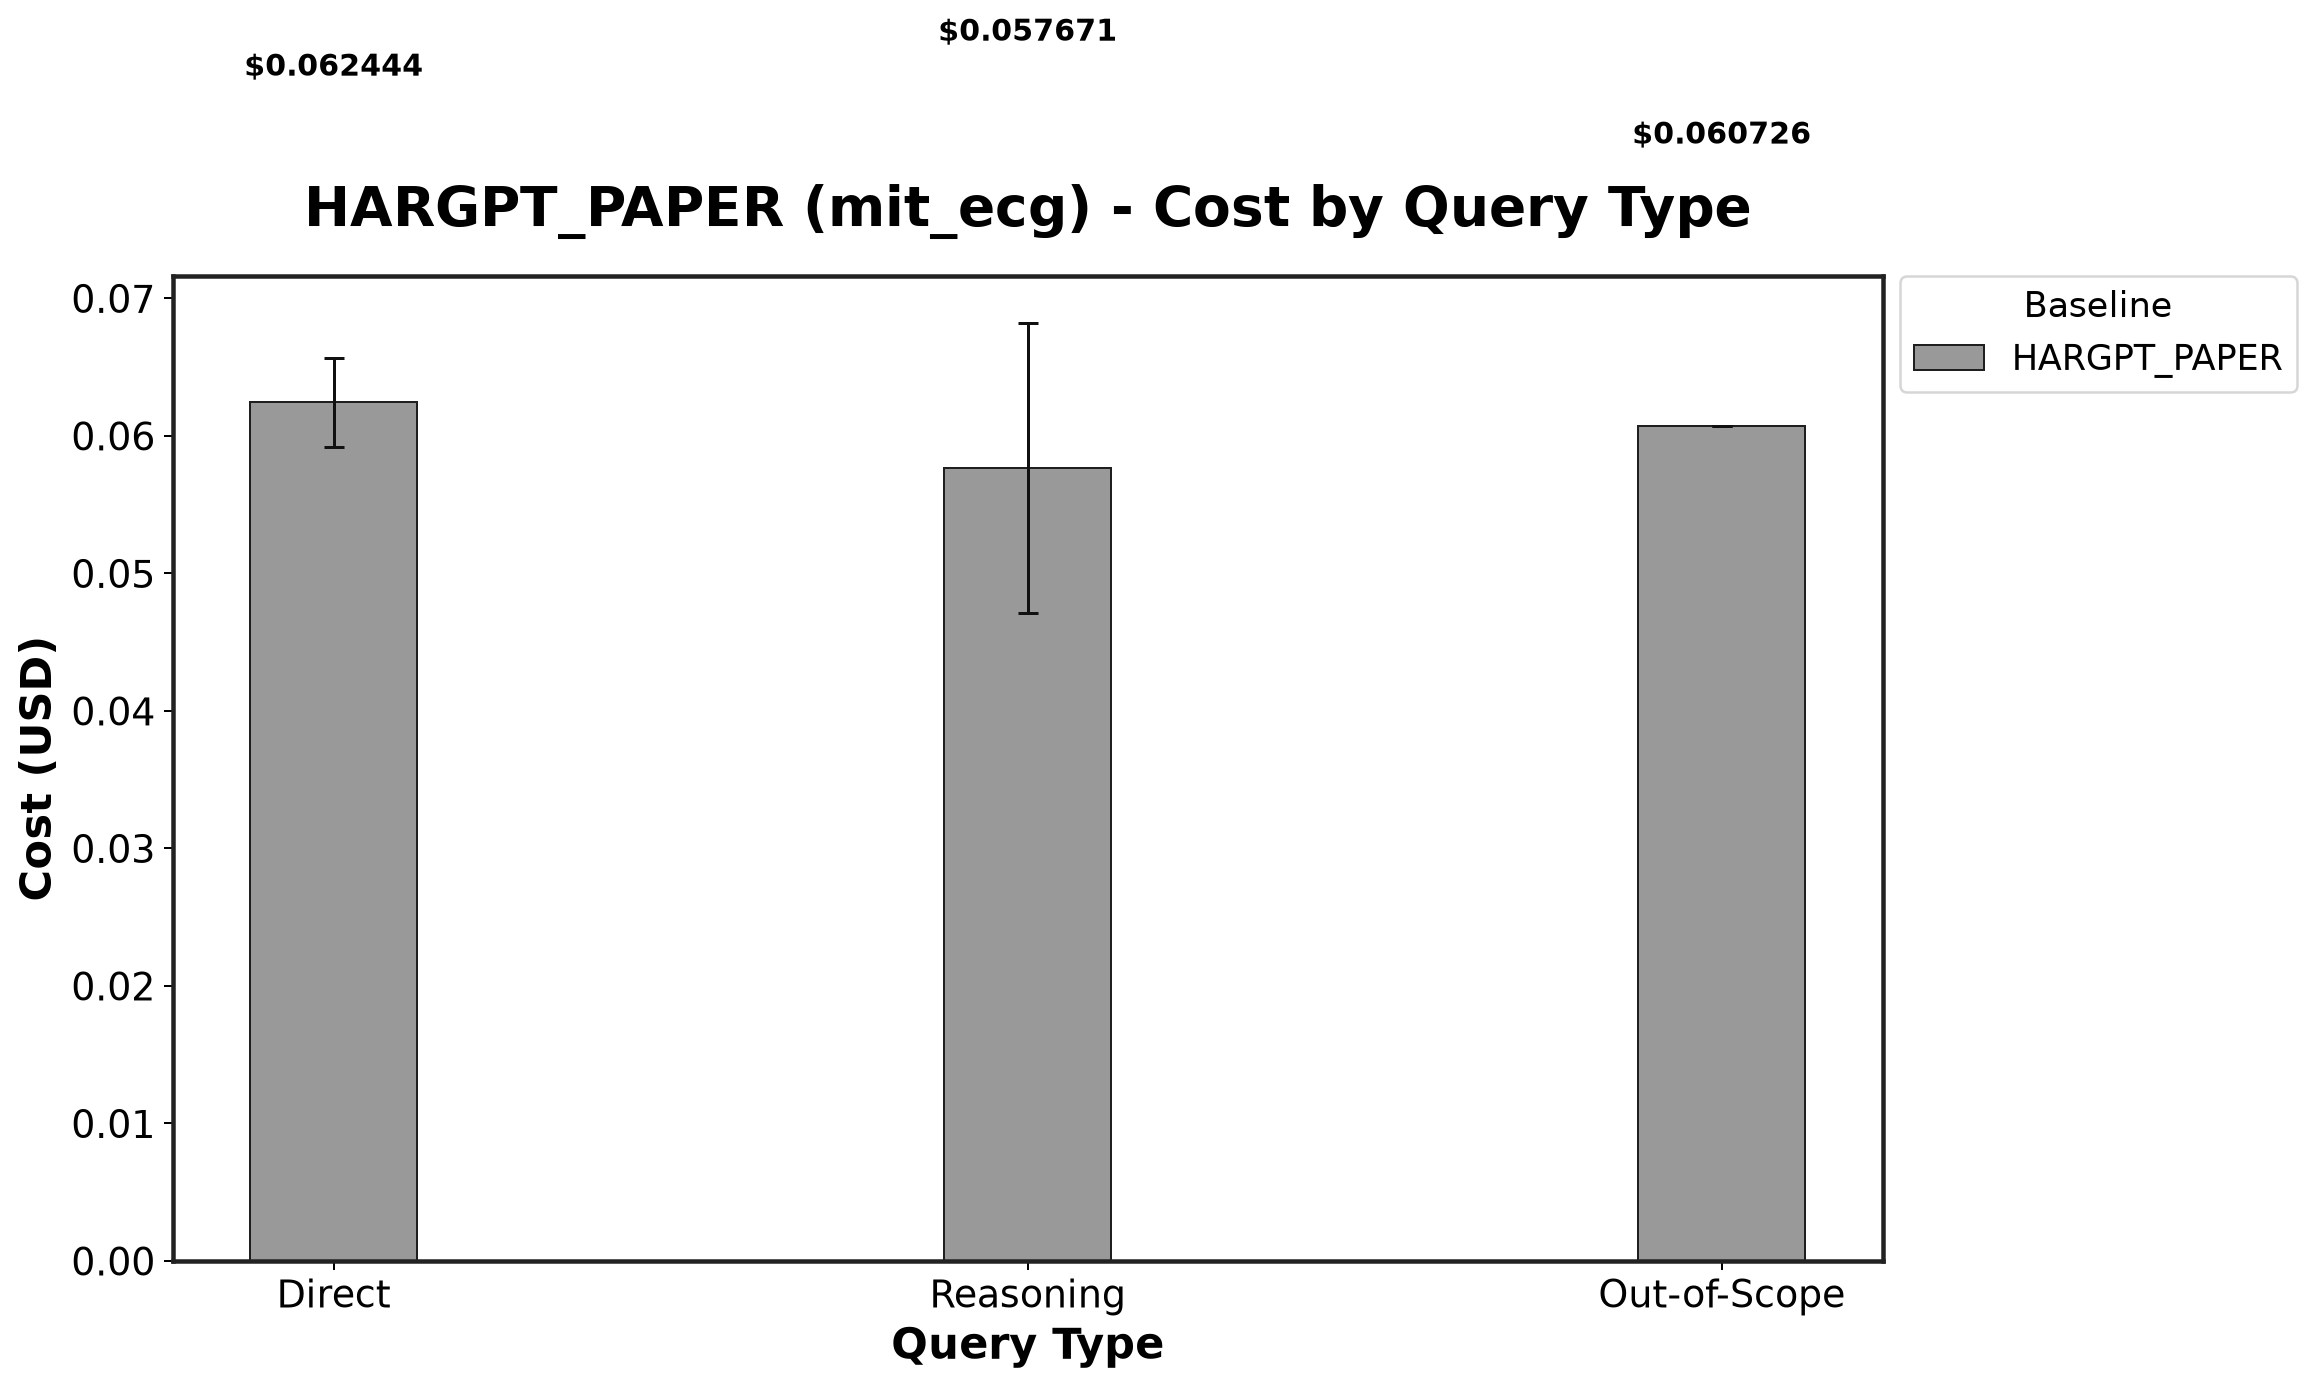

The table this chart was drawn from, first rows:
Baseline, Direct_mean, Direct_std, Reasoning_mean, Reasoning_std, Out-of-Scope_mean, Out-of-Scope_std
HARGPT_PAPER, 0.06244, 0.003229, 0.05767, 0.01054, 0.06073, 5.750715354077126e-06
